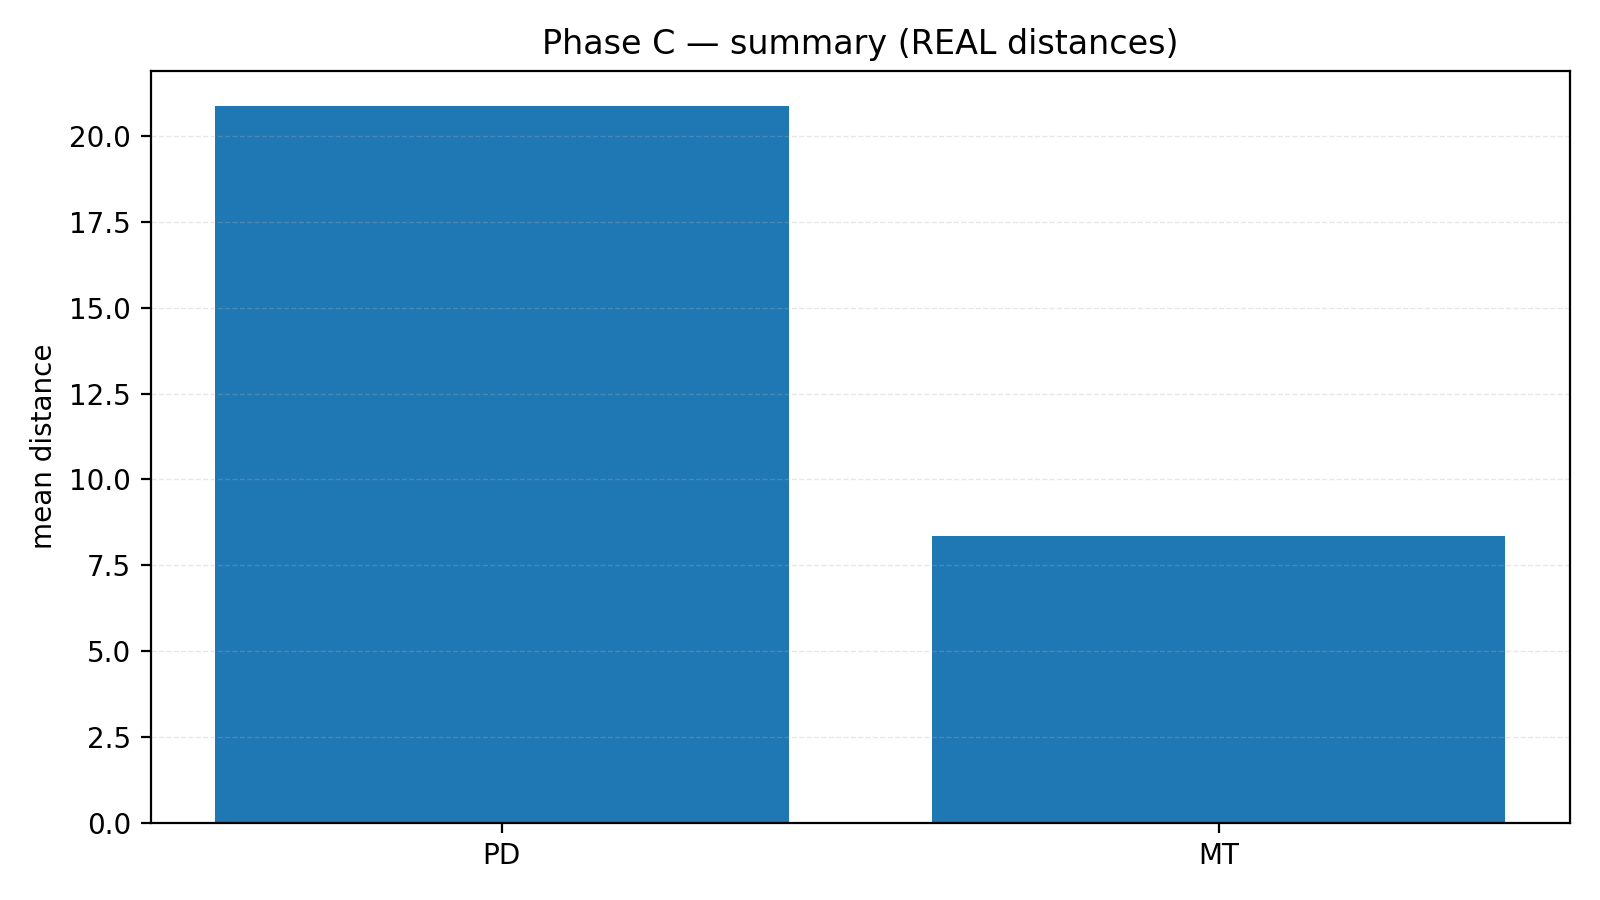

The data file committed next to this chart (first rows):
method, pd_n, pd_mean, pd_median, pd_stdev, pd_min, pd_max, mt_n, mt_mean, mt_median, mt_stdev, mt_min, mt_max
gan, 168, 20.86, 20.34, 3.98, 13.11, 31.75, 168, 8.348, 7.587, 2.757, 4.849, 20.01
